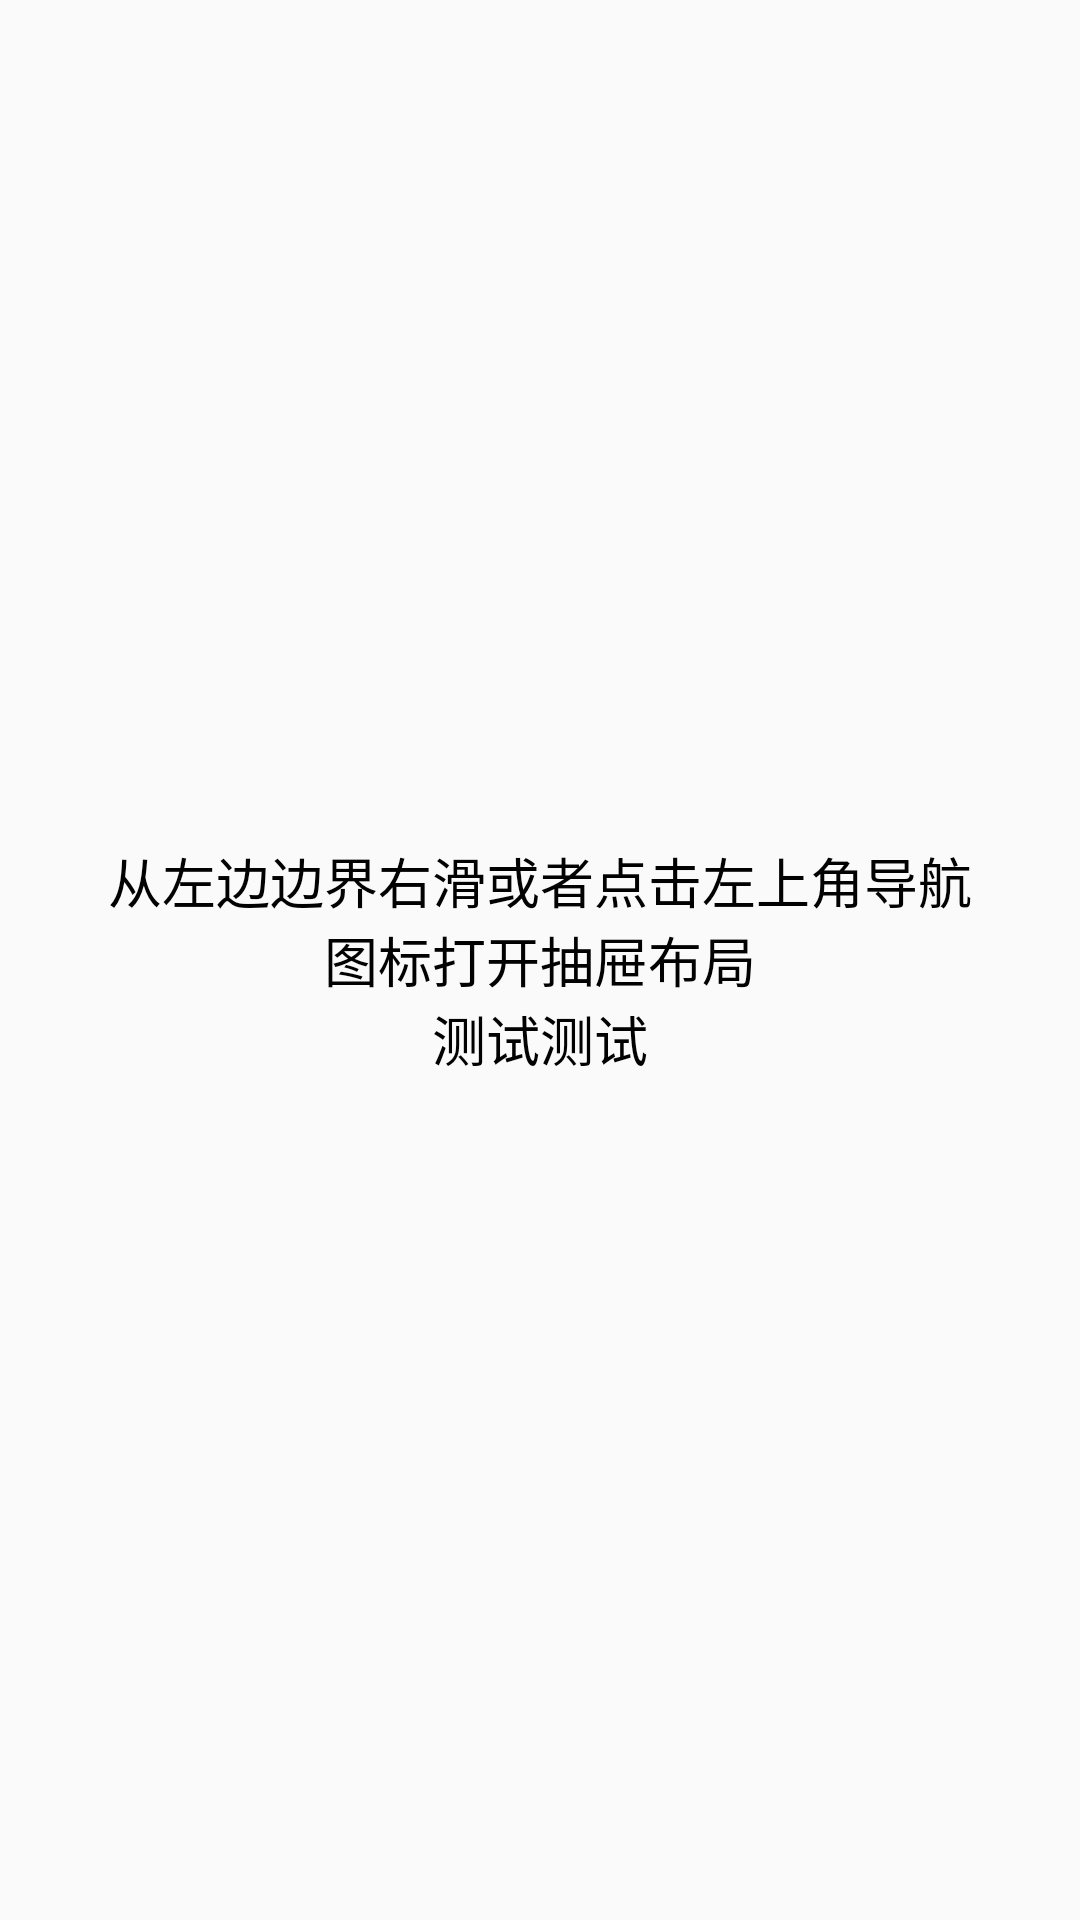

This screen was rendered from an Android layout file. Write that file and the resources it references.
<!-- AndroidManifest.xml: application theme android:Theme.Holo.Light -->
<!-- res/layout/fragment_default.xml -->
<?xml version="1.0" encoding="utf-8"?>
<TextView xmlns:android="http://schemas.android.com/apk/res/android"
    android:id="@+id/default_text"
    android:layout_width="match_parent"
    android:layout_height="match_parent"
    android:background="#fffafafa"
    android:gravity="center"
    android:padding="32dp"
    android:text="@string/default_hint_str"
    android:textColor="@color/hintTextColor"
    android:textSize="18sp">

</TextView>
<!-- resources referenced by this layout -->
<resources>
  <color name="hintTextColor">#FF010101</color>
  <string name="default_hint_str">从左边边界右滑或者点击左上角导航图标打开抽屉布局\n测试测试</string>
</resources>
